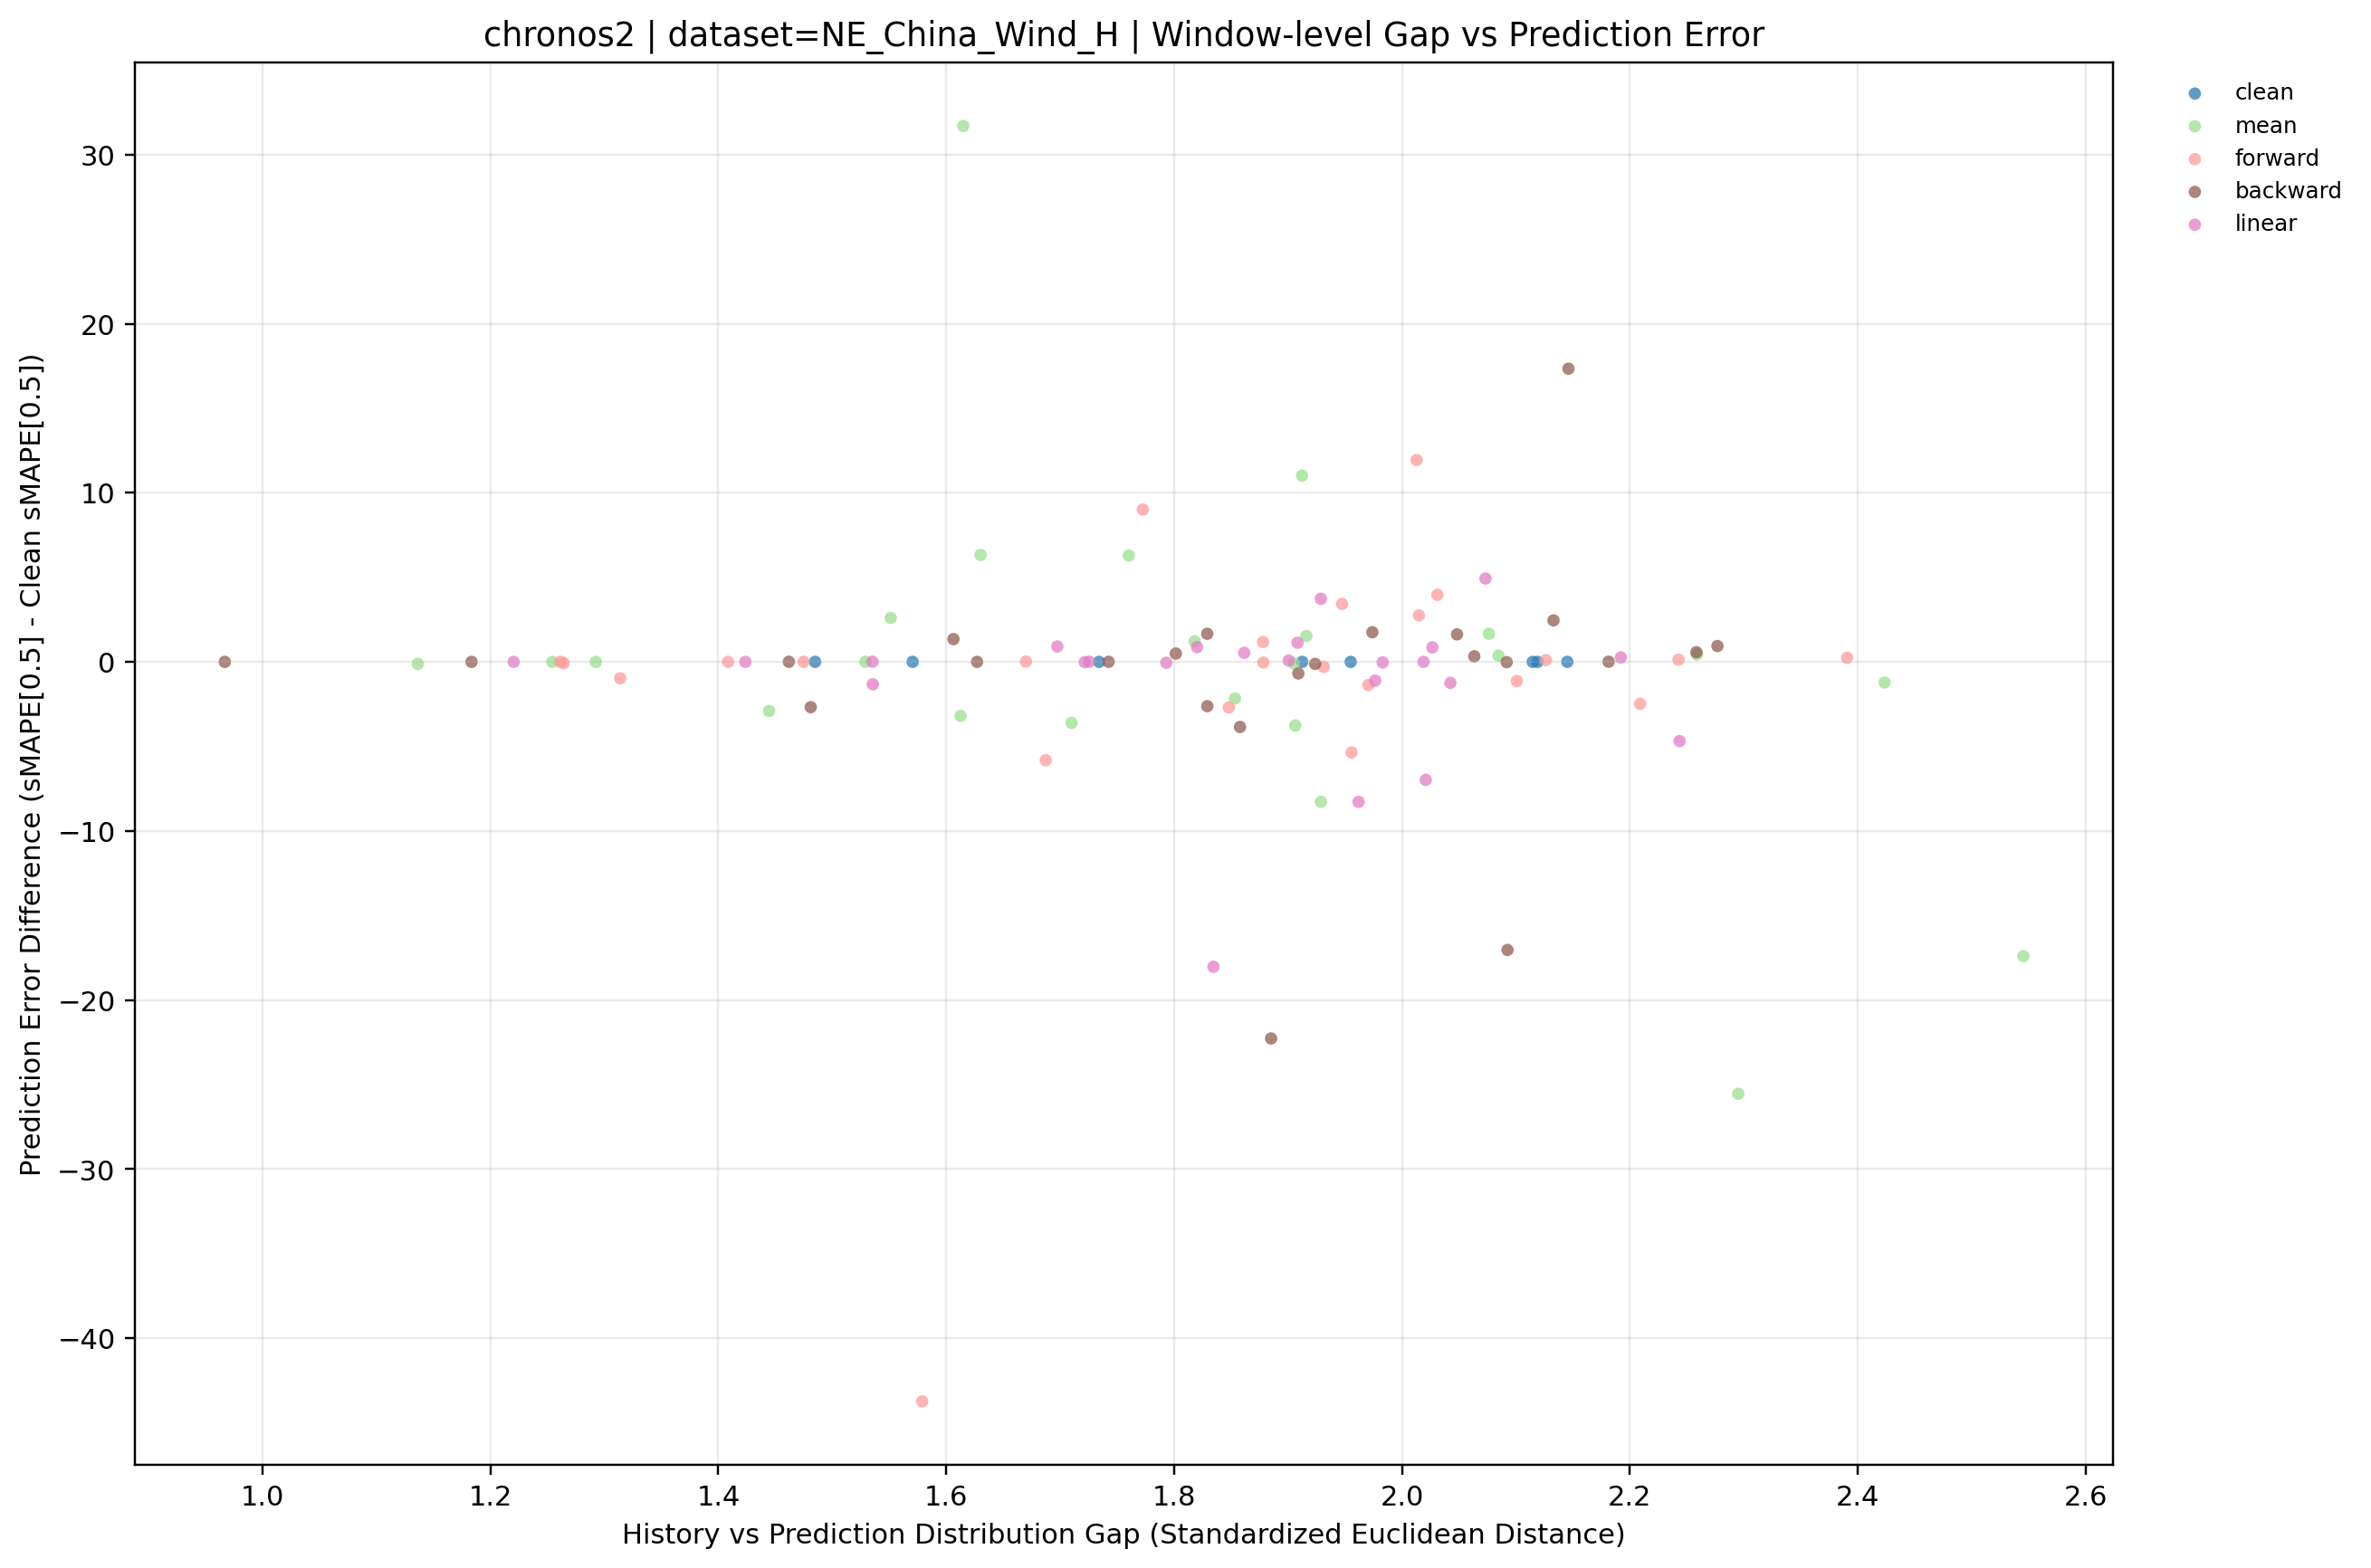

Data behind this chart, as committed beside it:
dataset, term, ratio_code, imputation_method, window_idx, distribution_gap, smape, smape_diff_vs_clean, prediction_mode, y_value
NE_China_Wind_H, long, 010, backward, 0, 2.146, 180.2, 17.34, backward, 17.34
NE_China_Wind_H, long, 010, backward, 1, 2.048, 180, 1.626, backward, 1.626
NE_China_Wind_H, long, 010, backward, 2, 1.924, 192.3, -0.1189, backward, -0.1189
NE_China_Wind_H, long, 010, backward, 3, 2.181, 122.7, 0.009794, backward, 0.009794
NE_China_Wind_H, long, 010, backward, 4, 1.909, 42.83, -0.6865, backward, -0.6865
NE_China_Wind_H, long, 010, backward, 5, 1.183, 200.0, 0.0, backward, 0.0
NE_China_Wind_H, long, 010, backward, 6, 1.462, 199.5, 0.007209, backward, 0.007209
NE_China_Wind_H, long, 010, backward, 7, 1.802, 178.3, 0.4916, backward, 0.4916
NE_China_Wind_H, long, 020, backward, 0, 2.093, 145.9, -17.04, backward, -17.04
NE_China_Wind_H, long, 020, backward, 1, 2.277, 179.3, 0.9365, backward, 0.9365
NE_China_Wind_H, long, 020, backward, 2, 2.064, 192.7, 0.3286, backward, 0.3286
NE_China_Wind_H, long, 020, backward, 3, 2.133, 125.1, 2.453, backward, 2.453
NE_China_Wind_H, long, 020, backward, 4, 1.858, 39.67, -3.851, backward, -3.851
NE_China_Wind_H, long, 020, backward, 5, 1.627, 200.0, 0.0, backward, 0.0
NE_China_Wind_H, long, 020, backward, 6, 1.743, 199.5, 0.003237, backward, 0.003237
NE_China_Wind_H, long, 020, backward, 7, 1.606, 179.2, 1.346, backward, 1.346
NE_China_Wind_H, long, 030, backward, 0, 1.885, 140.6, -22.27, backward, -22.27
NE_China_Wind_H, long, 030, backward, 1, 1.829, 180.1, 1.66, backward, 1.66
NE_China_Wind_H, long, 030, backward, 2, 2.259, 193, 0.5714, backward, 0.5714
NE_China_Wind_H, long, 030, backward, 3, 1.829, 120.1, -2.619, backward, -2.619
NE_China_Wind_H, long, 030, backward, 4, 1.974, 45.27, 1.752, backward, 1.752
NE_China_Wind_H, long, 030, backward, 5, 0.9668, 200.0, 0.0, backward, 0.0
NE_China_Wind_H, long, 030, backward, 6, 2.092, 199.5, -0.01822, backward, -0.01822
NE_China_Wind_H, long, 030, backward, 7, 1.481, 175.1, -2.679, backward, -2.679
NE_China_Wind_H, long, , clean, 0, 2.119, 162.9, 0.0, clean, 0.0
NE_China_Wind_H, long, , clean, 1, 1.913, 178.4, 0.0, clean, 0.0
NE_China_Wind_H, long, , clean, 2, 2.115, 192.4, 0.0, clean, 0.0
NE_China_Wind_H, long, , clean, 3, 2.145, 122.7, 0.0, clean, 0.0
NE_China_Wind_H, long, , clean, 4, 1.955, 43.52, 0.0, clean, 0.0
NE_China_Wind_H, long, , clean, 5, 1.485, 200.0, 0.0, clean, 0.0
NE_China_Wind_H, long, , clean, 6, 1.734, 199.5, 0.0, clean, 0.0
NE_China_Wind_H, long, , clean, 7, 1.571, 177.8, 0.0, clean, 0.0
NE_China_Wind_H, long, 010, forward, 0, 2.015, 165.6, 2.75, forward, 2.75
NE_China_Wind_H, long, 010, forward, 1, 1.931, 178.1, -0.2967, forward, -0.2967
NE_China_Wind_H, long, 010, forward, 2, 1.878, 192.3, -0.03927, forward, -0.03927
NE_China_Wind_H, long, 010, forward, 3, 2.243, 122.8, 0.129, forward, 0.129
NE_China_Wind_H, long, 010, forward, 4, 1.956, 38.16, -5.356, forward, -5.356
NE_China_Wind_H, long, 010, forward, 5, 1.261, 200.0, 0.0, forward, 0.0
NE_China_Wind_H, long, 010, forward, 6, 1.475, 199.5, 0.004818, forward, 0.004818
NE_China_Wind_H, long, 010, forward, 7, 1.878, 179, 1.174, forward, 1.174
NE_China_Wind_H, long, 020, forward, 0, 2.013, 174.8, 11.94, forward, 11.94
NE_China_Wind_H, long, 020, forward, 1, 2.031, 182.4, 3.968, forward, 3.968
NE_China_Wind_H, long, 020, forward, 2, 2.127, 192.5, 0.1028, forward, 0.1028
NE_China_Wind_H, long, 020, forward, 3, 2.101, 121.5, -1.134, forward, -1.134
NE_China_Wind_H, long, 020, forward, 4, 1.687, 37.7, -5.815, forward, -5.815
NE_China_Wind_H, long, 020, forward, 5, 1.409, 200.0, 0.0, forward, 0.0
NE_China_Wind_H, long, 020, forward, 6, 1.971, 198.1, -1.37, forward, -1.37
NE_China_Wind_H, long, 020, forward, 7, 1.314, 176.8, -0.9718, forward, -0.9718
NE_China_Wind_H, long, 030, forward, 0, 2.209, 160.4, -2.478, forward, -2.478
NE_China_Wind_H, long, 030, forward, 1, 1.947, 181.8, 3.427, forward, 3.427
NE_China_Wind_H, long, 030, forward, 2, 2.391, 192.6, 0.2414, forward, 0.2414
NE_China_Wind_H, long, 030, forward, 3, 1.848, 120, -2.694, forward, -2.694
NE_China_Wind_H, long, 030, forward, 4, 1.773, 52.53, 9.01, forward, 9.01
NE_China_Wind_H, long, 030, forward, 5, 1.579, 156.3, -43.73, forward, -43.73
NE_China_Wind_H, long, 030, forward, 6, 1.264, 199.4, -0.07494, forward, -0.07494
NE_China_Wind_H, long, 030, forward, 7, 1.67, 177.8, 0.01615, forward, 0.01615
NE_China_Wind_H, long, 010, linear, 0, 2.073, 167.8, 4.93, linear, 4.93
NE_China_Wind_H, long, 010, linear, 1, 1.862, 178.9, 0.5337, linear, 0.5337
NE_China_Wind_H, long, 010, linear, 2, 1.793, 192.3, -0.05275, linear, -0.05275
NE_China_Wind_H, long, 010, linear, 3, 1.983, 122.6, -0.03561, linear, -0.03561
... 44 more rows
